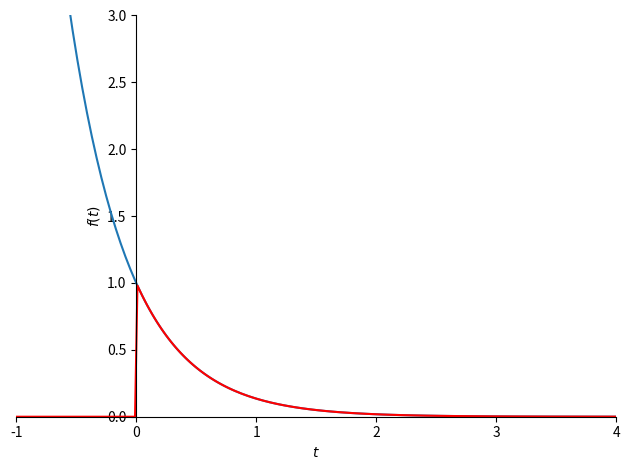

Generate this figure with matplotlib:
#!/usr/bin/python

from sympy import *
init_printing()

import matplotlib.pyplot as plt

t, s = symbols('t, s')
a = symbols('a', real=True, positive=True)
f = exp(-a*t)

def lt(f):
	return laplace_transform(f, t, s, noconds=True)

def inv_lt(F):
	return inverse_laplace_transform(F, s, t)

res_lt = laplace_transform(f, t, s, noconds=True)
print(res_lt)

res_invlt = inv_lt(res_lt).subs({a: 2})
print(res_invlt)

p = plot(f.subs({a: 2}), inv_lt(res_lt).subs({a: 2}),
               xlim=(-1, 4), ylim=(0, 3), show=False)
p[1].line_color = 'red'
p.show()
